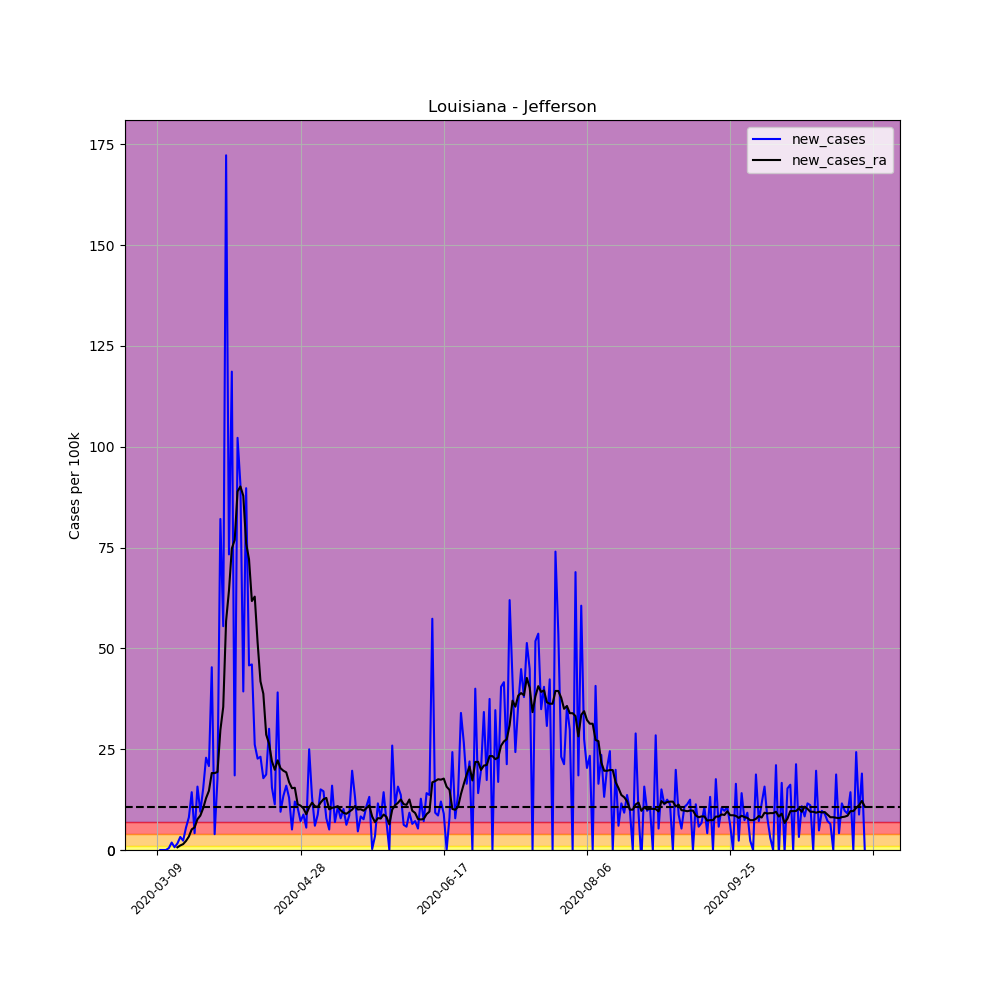

Data behind this chart, as committed beside it:
, date, county, state, fips, cases, deaths, COUNTY, STNAME, CTYNAME, POPESTIMATE2019, per_100k, per_100k_ra, new_cases, new_cases_ra
30607, 2020-03-09, Jefferson, Louisiana, 22051, 1, 0, 51, Louisiana, Jefferson, 432493, 0.2312, , , 
30608, 2020-03-10, Jefferson, Louisiana, 22051, 1, 0, 51, Louisiana, Jefferson, 432493, 0.2312, , 0.0, 
30609, 2020-03-11, Jefferson, Louisiana, 22051, 1, 0, 51, Louisiana, Jefferson, 432493, 0.2312, , 0.0, 
30610, 2020-03-12, Jefferson, Louisiana, 22051, 1, 0, 51, Louisiana, Jefferson, 432493, 0.2312, , 0.0, 
30611, 2020-03-13, Jefferson, Louisiana, 22051, 3, 0, 51, Louisiana, Jefferson, 432493, 0.6937, , 0.4624, 
30612, 2020-03-14, Jefferson, Louisiana, 22051, 11, 0, 51, Louisiana, Jefferson, 432493, 2.543, , 1.85, 
30613, 2020-03-15, Jefferson, Louisiana, 22051, 14, 0, 51, Louisiana, Jefferson, 432493, 3.237, 1.057, 0.6937, 
30614, 2020-03-16, Jefferson, Louisiana, 22051, 21, 0, 51, Louisiana, Jefferson, 432493, 4.856, 1.718, 1.619, 0.6606
30615, 2020-03-17, Jefferson, Louisiana, 22051, 35, 0, 51, Louisiana, Jefferson, 432493, 8.093, 2.841, 3.237, 1.123
30616, 2020-03-18, Jefferson, Louisiana, 22051, 45, 1, 51, Louisiana, Jefferson, 432493, 10.4, 4.294, 2.312, 1.453
30617, 2020-03-19, Jefferson, Louisiana, 22051, 69, 1, 51, Louisiana, Jefferson, 432493, 15.95, 6.54, 5.549, 2.246
30618, 2020-03-20, Jefferson, Louisiana, 22051, 104, 1, 51, Louisiana, Jefferson, 432493, 24.05, 9.876, 8.093, 3.336
30619, 2020-03-21, Jefferson, Louisiana, 22051, 166, 2, 51, Louisiana, Jefferson, 432493, 38.38, 15, 14.34, 5.12
30620, 2020-03-22, Jefferson, Louisiana, 22051, 184, 3, 51, Louisiana, Jefferson, 432493, 42.54, 20.61, 4.162, 5.615
30621, 2020-03-23, Jefferson, Louisiana, 22051, 252, 5, 51, Louisiana, Jefferson, 432493, 58.27, 28.24, 15.72, 7.63
30622, 2020-03-24, Jefferson, Louisiana, 22051, 293, 6, 51, Louisiana, Jefferson, 432493, 67.75, 36.76, 9.48, 8.522
30623, 2020-03-25, Jefferson, Louisiana, 22051, 359, 7, 51, Louisiana, Jefferson, 432493, 83.01, 47.14, 15.26, 10.37
30624, 2020-03-26, Jefferson, Louisiana, 22051, 458, 12, 51, Louisiana, Jefferson, 432493, 105.9, 59.98, 22.89, 12.85
30625, 2020-03-27, Jefferson, Louisiana, 22051, 548, 24, 51, Louisiana, Jefferson, 432493, 126.7, 74.65, 20.81, 14.67
30626, 2020-03-28, Jefferson, Louisiana, 22051, 744, 26, 51, Louisiana, Jefferson, 432493, 172, 93.74, 45.32, 19.09
30627, 2020-03-29, Jefferson, Louisiana, 22051, 761, 28, 51, Louisiana, Jefferson, 432493, 176, 112.8, 3.931, 19.06
30628, 2020-03-30, Jefferson, Louisiana, 22051, 838, 37, 51, Louisiana, Jefferson, 432493, 193.8, 132.2, 17.8, 19.36
30629, 2020-03-31, Jefferson, Louisiana, 22051, 1193, 57, 51, Louisiana, Jefferson, 432493, 275.8, 161.9, 82.08, 29.73
30630, 2020-04-01, Jefferson, Louisiana, 22051, 1433, 64, 51, Louisiana, Jefferson, 432493, 331.3, 197.4, 55.49, 35.48
30631, 2020-04-02, Jefferson, Louisiana, 22051, 2178, 73, 51, Louisiana, Jefferson, 432493, 503.6, 254.2, 172.3, 56.81
30632, 2020-04-03, Jefferson, Louisiana, 22051, 2495, 85, 51, Louisiana, Jefferson, 432493, 576.9, 318.5, 73.3, 64.31
30633, 2020-04-04, Jefferson, Louisiana, 22051, 3008, 95, 51, Louisiana, Jefferson, 432493, 695.5, 393.3, 118.6, 74.78
30634, 2020-04-05, Jefferson, Louisiana, 22051, 3088, 113, 51, Louisiana, Jefferson, 432493, 714, 470.1, 18.5, 76.86
30635, 2020-04-06, Jefferson, Louisiana, 22051, 3530, 121, 51, Louisiana, Jefferson, 432493, 816.2, 559.1, 102.2, 88.92
30636, 2020-04-07, Jefferson, Louisiana, 22051, 3922, 137, 51, Louisiana, Jefferson, 432493, 906.8, 649.2, 90.64, 90.14
30637, 2020-04-08, Jefferson, Louisiana, 22051, 4092, 149, 51, Louisiana, Jefferson, 432493, 946.1, 737, 39.31, 87.83
30638, 2020-04-09, Jefferson, Louisiana, 22051, 4480, 158, 51, Louisiana, Jefferson, 432493, 1036, 813.1, 89.71, 76.04
30639, 2020-04-10, Jefferson, Louisiana, 22051, 4678, 165, 51, Louisiana, Jefferson, 432493, 1082, 885.2, 45.78, 72.11
30640, 2020-04-11, Jefferson, Louisiana, 22051, 4877, 170, 51, Louisiana, Jefferson, 432493, 1128, 946.9, 46.01, 61.74
30641, 2020-04-12, Jefferson, Louisiana, 22051, 4990, 173, 51, Louisiana, Jefferson, 432493, 1154, 1010, 26.13, 62.83
30642, 2020-04-13, Jefferson, Louisiana, 22051, 5088, 186, 51, Louisiana, Jefferson, 432493, 1176, 1061, 22.66, 51.46
30643, 2020-04-14, Jefferson, Louisiana, 22051, 5188, 210, 51, Louisiana, Jefferson, 432493, 1200, 1103, 23.12, 41.82
30644, 2020-04-15, Jefferson, Louisiana, 22051, 5265, 247, 51, Louisiana, Jefferson, 432493, 1217, 1142, 17.8, 38.75
30645, 2020-04-16, Jefferson, Louisiana, 22051, 5346, 261, 51, Louisiana, Jefferson, 432493, 1236, 1170, 18.73, 28.6
30646, 2020-04-17, Jefferson, Louisiana, 22051, 5476, 269, 51, Louisiana, Jefferson, 432493, 1266, 1197, 30.06, 26.36
30647, 2020-04-18, Jefferson, Louisiana, 22051, 5543, 275, 51, Louisiana, Jefferson, 432493, 1282, 1219, 15.49, 22
30648, 2020-04-19, Jefferson, Louisiana, 22051, 5592, 282, 51, Louisiana, Jefferson, 432493, 1293, 1239, 11.33, 19.88
30649, 2020-04-20, Jefferson, Louisiana, 22051, 5761, 286, 51, Louisiana, Jefferson, 432493, 1332, 1261, 39.08, 22.23
30650, 2020-04-21, Jefferson, Louisiana, 22051, 5802, 288, 51, Louisiana, Jefferson, 432493, 1342, 1281, 9.48, 20.28
30651, 2020-04-22, Jefferson, Louisiana, 22051, 5860, 297, 51, Louisiana, Jefferson, 432493, 1355, 1301, 13.41, 19.65
30652, 2020-04-23, Jefferson, Louisiana, 22051, 5929, 306, 51, Louisiana, Jefferson, 432493, 1371, 1320, 15.95, 19.26
30653, 2020-04-24, Jefferson, Louisiana, 22051, 5985, 323, 51, Louisiana, Jefferson, 432493, 1384, 1337, 12.95, 16.81
30654, 2020-04-25, Jefferson, Louisiana, 22051, 6007, 325, 51, Louisiana, Jefferson, 432493, 1389, 1352, 5.087, 15.33
30655, 2020-04-26, Jefferson, Louisiana, 22051, 6059, 329, 51, Louisiana, Jefferson, 432493, 1401, 1368, 12.02, 15.43
30656, 2020-04-27, Jefferson, Louisiana, 22051, 6104, 331, 51, Louisiana, Jefferson, 432493, 1411, 1379, 10.4, 11.33
30657, 2020-04-28, Jefferson, Louisiana, 22051, 6135, 340, 51, Louisiana, Jefferson, 432493, 1419, 1390, 7.168, 11
30658, 2020-04-29, Jefferson, Louisiana, 22051, 6173, 340, 51, Louisiana, Jefferson, 432493, 1427, 1400, 8.786, 10.34
30659, 2020-04-30, Jefferson, Louisiana, 22051, 6197, 346, 51, Louisiana, Jefferson, 432493, 1433, 1409, 5.549, 8.852
30660, 2020-05-01, Jefferson, Louisiana, 22051, 6305, 368, 51, Louisiana, Jefferson, 432493, 1458, 1420, 24.97, 10.57
30661, 2020-05-02, Jefferson, Louisiana, 22051, 6362, 369, 51, Louisiana, Jefferson, 432493, 1471, 1431, 13.18, 11.73
30662, 2020-05-03, Jefferson, Louisiana, 22051, 6388, 371, 51, Louisiana, Jefferson, 432493, 1477, 1442, 6.012, 10.87
30663, 2020-05-04, Jefferson, Louisiana, 22051, 6426, 377, 51, Louisiana, Jefferson, 432493, 1486, 1453, 8.786, 10.64
30664, 2020-05-05, Jefferson, Louisiana, 22051, 6491, 381, 51, Louisiana, Jefferson, 432493, 1501, 1465, 15.03, 11.76
30665, 2020-05-06, Jefferson, Louisiana, 22051, 6554, 387, 51, Louisiana, Jefferson, 432493, 1515, 1477, 14.57, 12.58
30666, 2020-05-07, Jefferson, Louisiana, 22051, 6588, 391, 51, Louisiana, Jefferson, 432493, 1523, 1490, 7.861, 12.92
... 188 more rows
